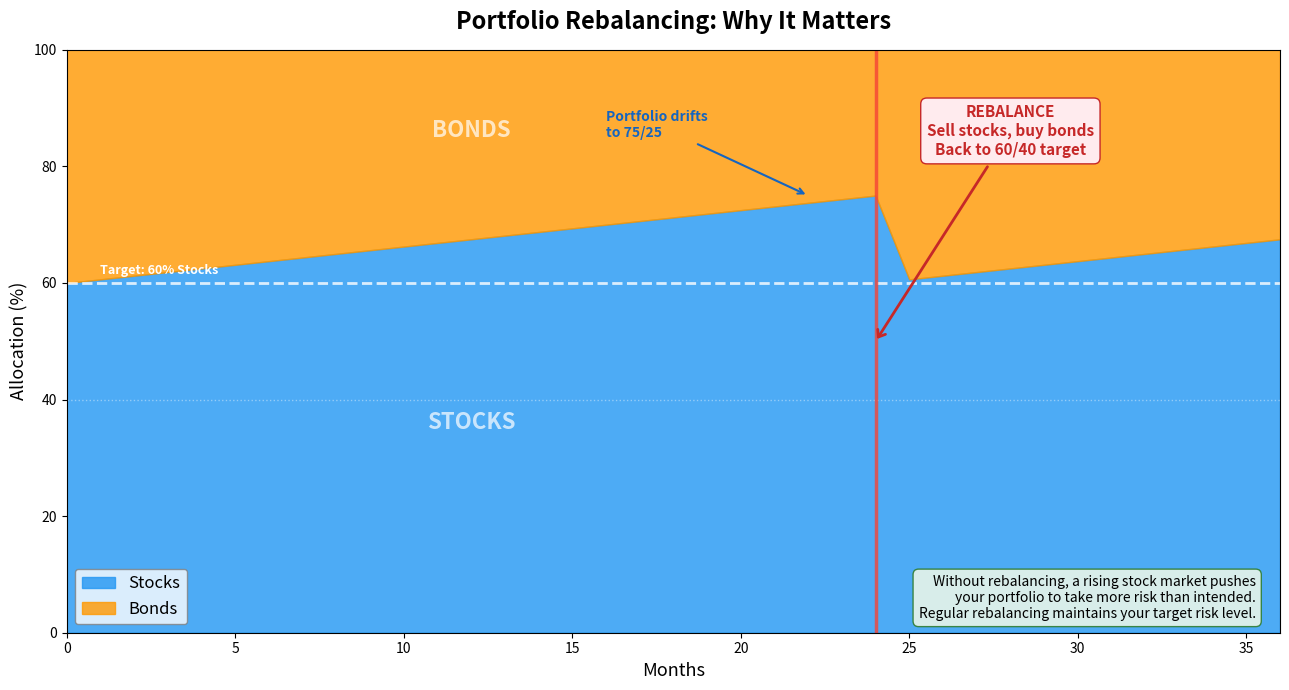

Write Python code to recreate this figure. (Note: this script raises an exception after producing the figure.)
"""
Week 07: Portfolio Rebalancing Demonstration
=============================================
Stacked area chart showing how a 60/40 portfolio drifts as stocks outperform bonds,
eventually reaching ~75/25. Then shows the rebalancing action that snaps the
allocation back to the target 60/40 split.

Output: week07_rebalancing_demo.png
"""

import matplotlib.pyplot as plt
import numpy as np

# --- Simulate portfolio drift ---
# Phase 1: Stocks outperform, allocation drifts from 60/40 toward 75/25 (months 0-24)
# Phase 2: Rebalancing event at month 24, snaps back to 60/40
# Phase 3: Drift resumes (months 24-36)

months = np.arange(0, 37)  # 0 to 36 months (3 years)

# Stock allocation drifts upward as stocks outperform
stock_alloc = np.zeros(len(months))
for i, m in enumerate(months):
    if m <= 24:
        # Gradual drift from 60% to 75% over 24 months
        stock_alloc[i] = 60 + (15 * m / 24)
    elif m == 24:
        # This is handled above; rebalance happens visually between 24 and 25
        stock_alloc[i] = 75
    else:
        # After rebalancing at month 24, start from 60% and drift again
        months_after = m - 24
        stock_alloc[i] = 60 + (15 * months_after / 24)

# Insert the rebalance snap: at month 24, allocation is 75; at month 25, it's ~60.6
# The array already handles this since month 25 -> 60 + 15*1/24 = 60.625

bond_alloc = 100 - stock_alloc

# --- Create figure ---
fig, ax = plt.subplots(figsize=(13, 7))

# Stacked area chart
ax.fill_between(months, 0, stock_alloc, color="#2196F3", alpha=0.8, label="Stocks")
ax.fill_between(months, stock_alloc, 100, color="#FF9800", alpha=0.8, label="Bonds")

# Target allocation lines
ax.axhline(y=60, color="white", linestyle="--", linewidth=2, alpha=0.8)
ax.axhline(y=40, color="white", linestyle=":", linewidth=1, alpha=0.4)

# Rebalance event marker
ax.axvline(x=24, color="#F44336", linestyle="-", linewidth=2.5, alpha=0.8)
ax.annotate(
    "REBALANCE\nSell stocks, buy bonds\nBack to 60/40 target",
    xy=(24, 50),
    xytext=(28, 82),
    fontsize=11,
    fontweight="bold",
    color="#C62828",
    ha="center",
    arrowprops=dict(arrowstyle="->, head_width=0.3", color="#C62828", lw=2),
    bbox=dict(boxstyle="round,pad=0.4", facecolor="#FFEBEE", edgecolor="#C62828"),
)

# Label the drift
ax.annotate(
    "Portfolio drifts\nto 75/25",
    xy=(22, 75),
    xytext=(16, 85),
    fontsize=10,
    color="#1565C0",
    fontweight="bold",
    arrowprops=dict(arrowstyle="->", color="#1565C0", lw=1.5),
)

# Label the allocations
ax.text(12, 35, "STOCKS", fontsize=16, fontweight="bold", color="white", ha="center", alpha=0.7)
ax.text(12, 85, "BONDS", fontsize=16, fontweight="bold", color="white", ha="center", alpha=0.7)

# Target label
ax.text(1, 61.5, "Target: 60% Stocks", fontsize=9, color="white", fontweight="bold")

# --- Formatting ---
ax.set_title("Portfolio Rebalancing: Why It Matters",
             fontsize=17, fontweight="bold", pad=15)
ax.set_xlabel("Months", fontsize=13)
ax.set_ylabel("Allocation (%)", fontsize=13)
ax.set_ylim(0, 100)
ax.set_xlim(0, 36)
ax.legend(fontsize=12, loc="lower left",
          bbox_to_anchor=(0.0, 0.0),
          facecolor="white", edgecolor="gray")

# Explanation box
ax.text(
    0.98, 0.02,
    "Without rebalancing, a rising stock market pushes\n"
    "your portfolio to take more risk than intended.\n"
    "Regular rebalancing maintains your target risk level.",
    transform=ax.transAxes,
    fontsize=10,
    verticalalignment="bottom",
    horizontalalignment="right",
    bbox=dict(boxstyle="round,pad=0.4", facecolor="#E8F5E9", edgecolor="#2E7D32", alpha=0.9),
)

fig.tight_layout()

# --- Save output ---
output_path = "B:/chanmainvest/tutorial/course/animation/week07_rebalancing_demo.png"
fig.savefig(output_path, dpi=150, bbox_inches="tight")
plt.close(fig)
print(f"Saved: {output_path}")
